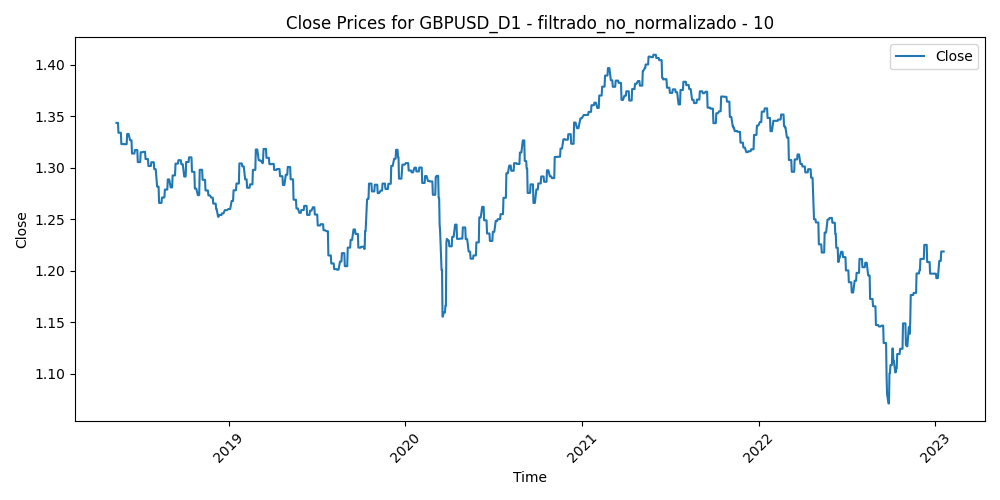

The file beside this chart, header and first rows:
Time, Close, Volume, diferencia_media_10
2018-05-14, 1.344, 181177, 3.0000000000196536e-05
2018-05-15, 1.344, 235410, 0.00379
2018-05-16, 1.344, 265198, 0.004719
2018-05-17, 1.344, 256723, 0.001646
2018-05-18, 1.334, 176181, 0.005334
2018-05-21, 1.334, 188377, 0.00829
2018-05-22, 1.334, 191643, 0.006812
2018-05-23, 1.334, 243515, 0.0131
2018-05-24, 1.323, 257558, 0.008574
2018-05-25, 1.323, 252504, 0.01455
2018-05-28, 1.323, 194317, 0.01088
2018-05-29, 1.323, 298898, 0.01389
2018-05-30, 1.323, 278822, 0.00898
2018-05-31, 1.323, 271691, 0.005668
2018-06-01, 1.323, 261711, -0.001162
2018-06-04, 1.323, 222306, 0.001426
2018-06-05, 1.333, 241502, -0.007365
2018-06-06, 1.333, 231682, -0.008448
2018-06-07, 1.333, 253152, -0.008524
2018-06-08, 1.333, 227281, -0.006411
2018-06-11, 1.327, 178520, -0.00317
2018-06-12, 1.327, 220967, -0.000868
2018-06-13, 1.327, 210185, -0.000465
2018-06-14, 1.327, 264793, 0.01093
2018-06-15, 1.314, 232548, 0.008025
2018-06-18, 1.314, 179588, 0.0109
2018-06-19, 1.314, 247305, 0.01591
2018-06-20, 1.314, 222732, 0.01373
2018-06-21, 1.317, 289387, 0.004913
2018-06-22, 1.317, 244760, 0.001386
2018-06-25, 1.317, 225883, -0.001421
2018-06-26, 1.317, 235504, 0.002895
2018-06-27, 1.306, 262636, 0.01115
2018-06-28, 1.306, 265201, 0.01297
2018-06-29, 1.306, 284428, -0.000622
2018-07-02, 1.306, 191691, 0.004664
2018-07-03, 1.315, 186196, -0.000147
2018-07-04, 1.315, 143281, -0.003084
2018-07-05, 1.315, 221853, -0.002516
2018-07-06, 1.315, 165242, -0.008598
2018-07-09, 1.316, 210099, -0.006374
2018-07-10, 1.316, 177889, -0.007199
2018-07-11, 1.316, 208217, 0.000359
2018-07-12, 1.316, 170981, 0.001622
2018-07-13, 1.308, 173516, -0.001323
2018-07-16, 1.308, 142345, -0.000241
2018-07-17, 1.308, 189762, 0.01101
2018-07-18, 1.308, 167921, 0.01412
2018-07-19, 1.302, 206916, 0.0175
2018-07-20, 1.302, 202497, 0.004426
2018-07-23, 1.302, 133340, 0.005861
2018-07-24, 1.302, 144298, 0.000221
2018-07-25, 1.305, 152163, -0.004741
2018-07-26, 1.305, 140627, 0.002551
2018-07-27, 1.305, 115205, 0.001915
2018-07-30, 1.305, 116419, -0.002198
2018-07-31, 1.299, 131628, -0.00121
2018-08-01, 1.299, 126954, -0.000752
2018-08-02, 1.299, 149892, 0.01005
2018-08-03, 1.299, 131539, 0.01022
... 1,156 more rows
